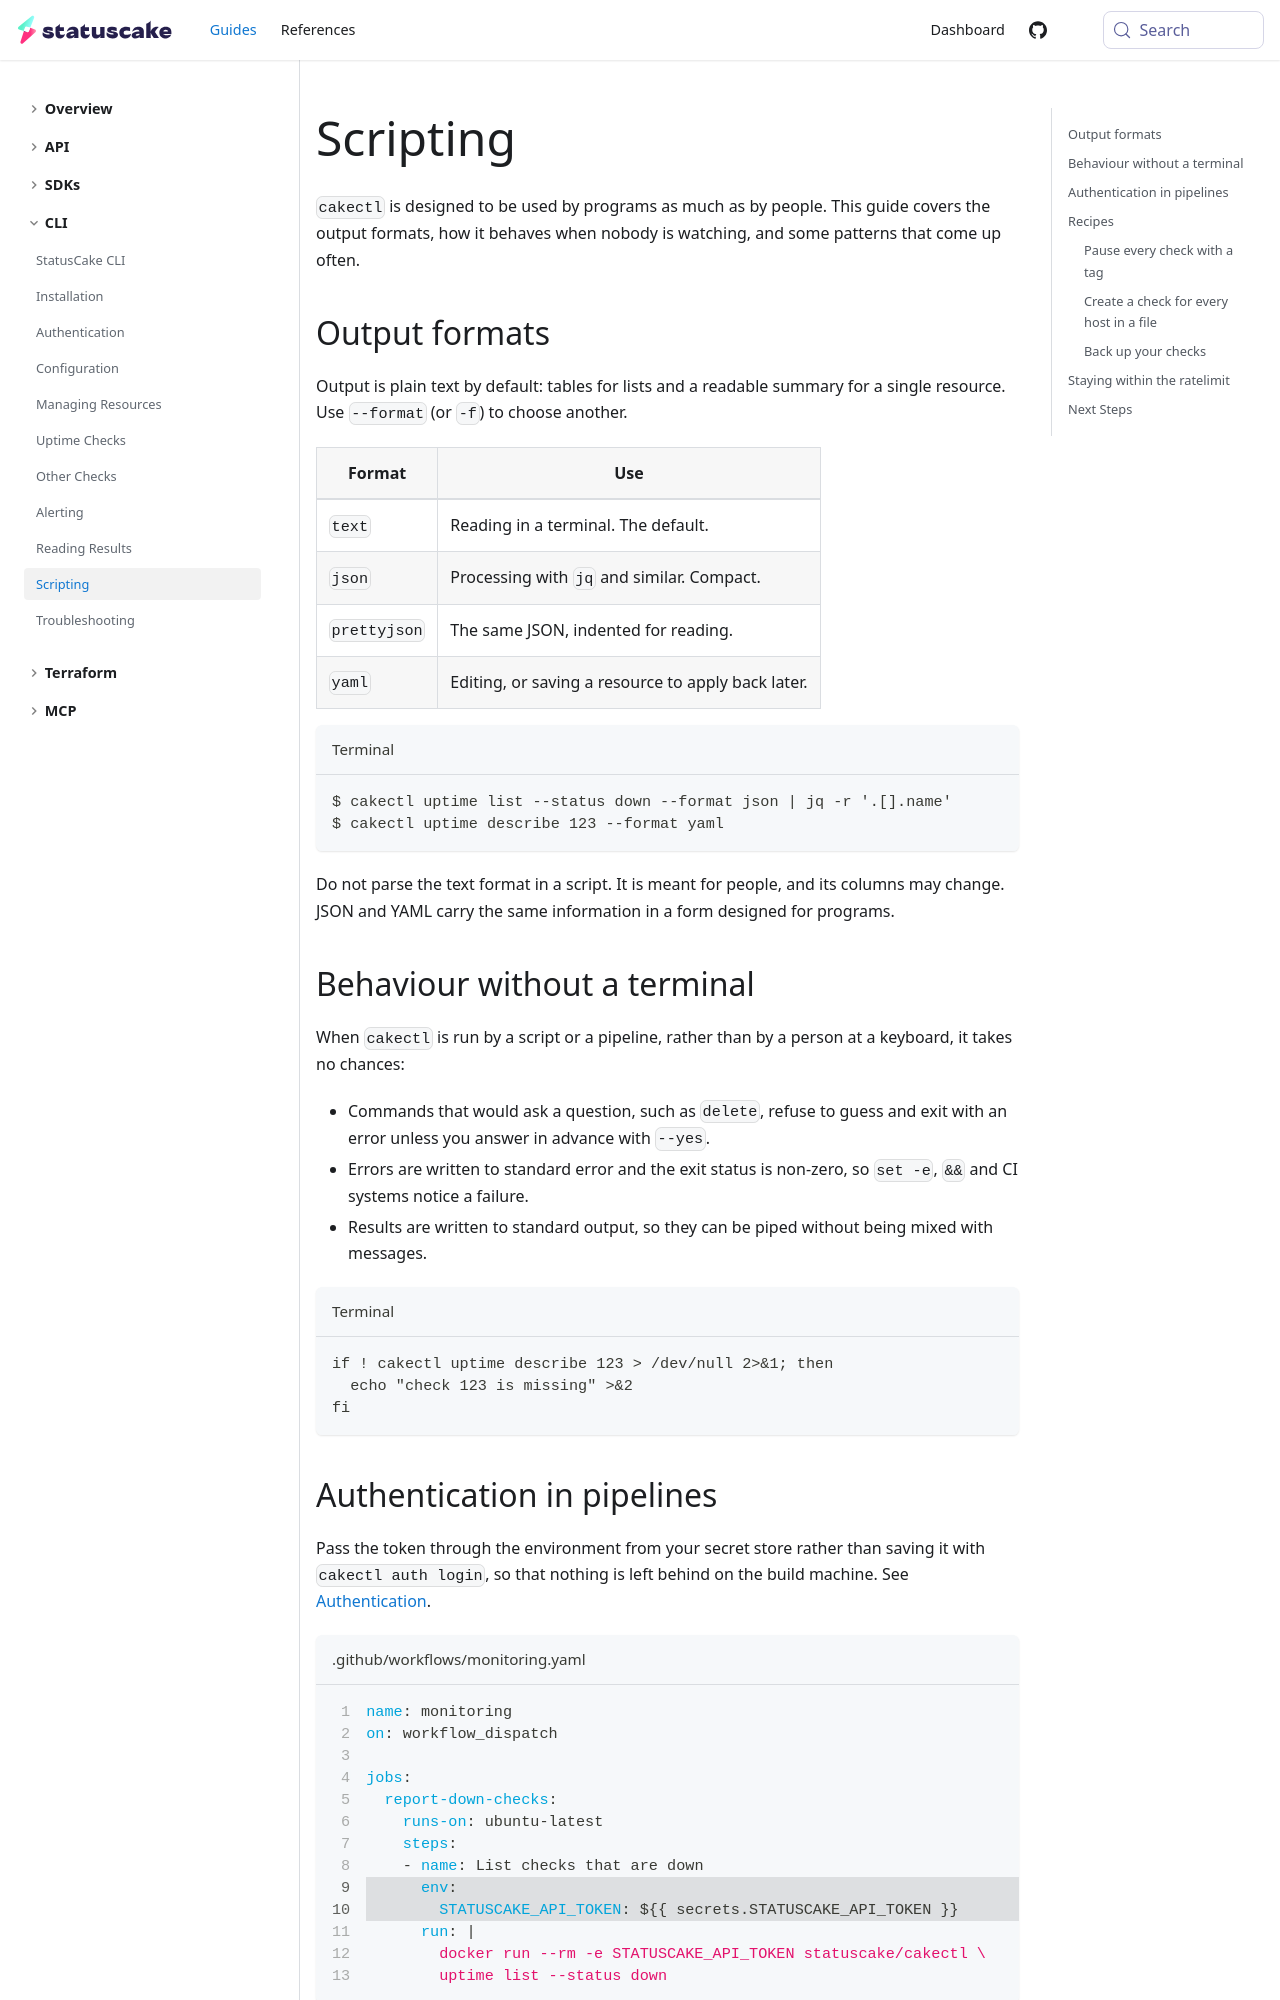

repository: StatusCakeDev/portal · page: guides/cli/scripting/index.html · generator: docusaurus

---
id: scripting
title: Scripting
description: Learn how to use cakectl in scripts and continuous integration
---

`cakectl` is designed to be used by programs as much as by people. This guide
covers the output formats, how it behaves when nobody is watching, and some
patterns that come up often.

## Output formats

Output is plain text by default: tables for lists and a readable summary for a
single resource. Use `--format` (or `-f`) to choose another.

| Format | Use |
| --- | --- |
| `text` | Reading in a terminal. The default. |
| `json` | Processing with `jq` and similar. Compact. |
| `prettyjson` | The same JSON, indented for reading. |
| `yaml` | Editing, or saving a resource to apply back later. |

```bash title="Terminal"
$ cakectl uptime list --status down --format json | jq -r '.[].name'
$ cakectl uptime describe 123 --format yaml
```

Do not parse the text format in a script. It is meant for people, and its
columns may change. JSON and YAML carry the same information in a form designed
for programs.

## Behaviour without a terminal

When `cakectl` is run by a script or a pipeline, rather than by a person at a
keyboard, it takes no chances:

- Commands that would ask a question, such as `delete`, refuse to guess and exit
  with an error unless you answer in advance with `--yes`.
- Errors are written to standard error and the exit status is non-zero, so
  `set -e`, `&&` and CI systems notice a failure.
- Results are written to standard output, so they can be piped without
  being mixed with messages.

```bash title="Terminal"
if ! cakectl uptime describe 123 > /dev/null 2>&1; then
  echo "check 123 is missing" >&2
fi
```
